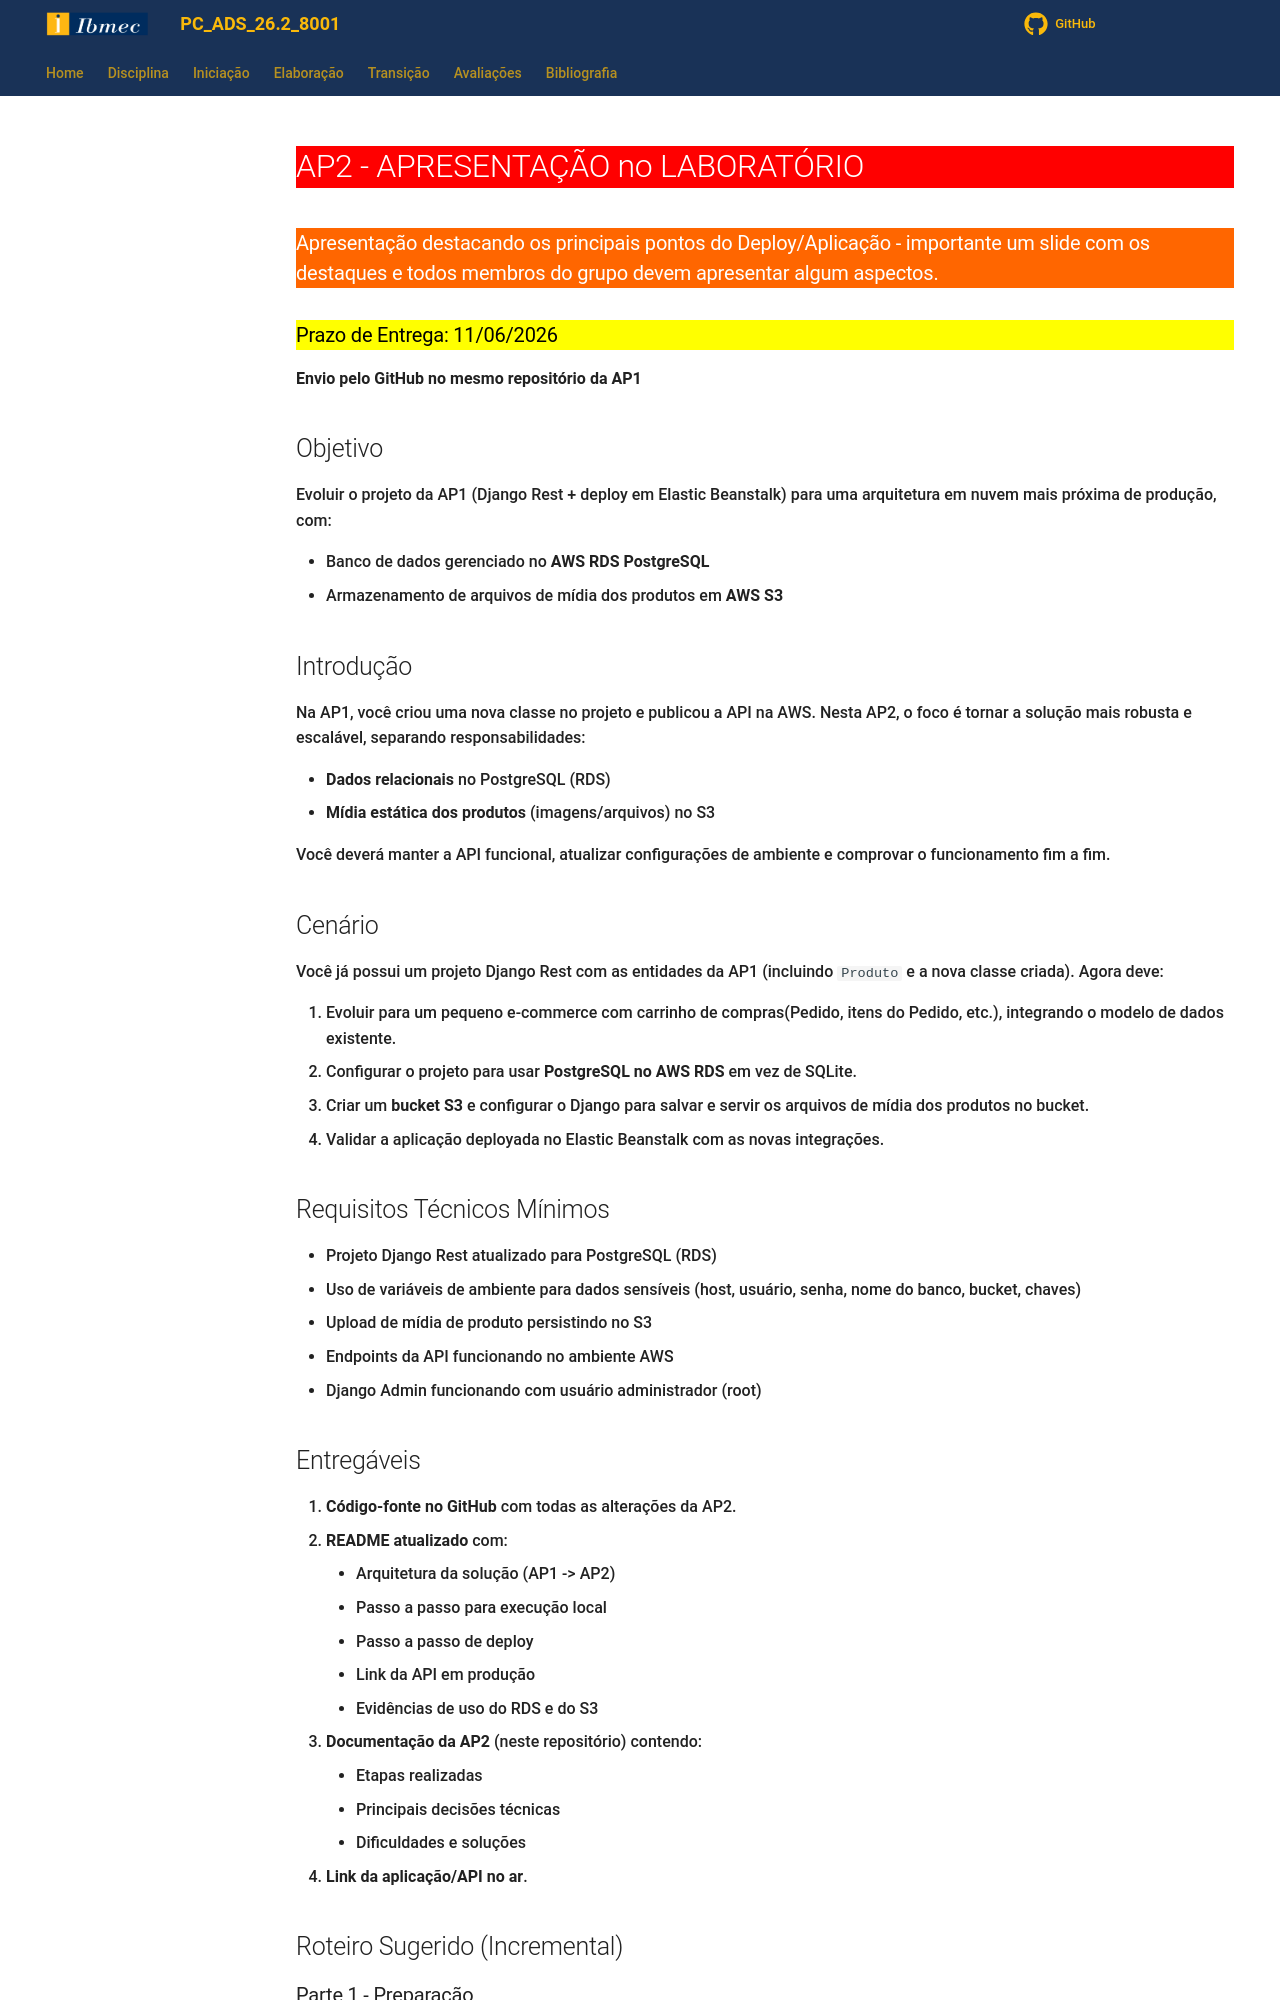

repository: jonh-carvalho/PC_ADS_26.2_8001 · page: Avalia/ap2old/index.html · generator: mkdocs

# AP2 - APRESENTAÇÃO no LABORATÓRIO { style="background-color:#FF0000; color:white;" }
### Apresentação destacando os principais pontos do Deploy/Aplicação - importante um slide  com os destaques e todos membros do grupo devem apresentar algum aspectos. { style="background-color:#FF6600; color:white;" }
### Prazo de Entrega: 11/06/2026 { style="background-color:#FFFF00; color:black;" }

**Envio pelo GitHub no mesmo repositório da AP1**

## Objetivo

Evoluir o projeto da AP1 (Django Rest + deploy em Elastic Beanstalk) para uma arquitetura em nuvem mais próxima de produção, com:

- Banco de dados gerenciado no **AWS RDS PostgreSQL**
- Armazenamento de arquivos de mídia dos produtos em **AWS S3**

## Introdução

Na AP1, você criou uma nova classe no projeto e publicou a API na AWS. Nesta AP2, o foco é tornar a solução mais robusta e escalável, separando responsabilidades:

- **Dados relacionais** no PostgreSQL (RDS)
- **Mídia estática dos produtos** (imagens/arquivos) no S3

Você deverá manter a API funcional, atualizar configurações de ambiente e comprovar o funcionamento fim a fim.

## Cenário

Você já possui um projeto Django Rest com as entidades da AP1 (incluindo `Produto` e a nova classe criada). Agora deve:

1. Evoluir para um pequeno e-commerce com carrinho de compras(Pedido, itens do Pedido, etc.), integrando o modelo de dados existente.
2. Configurar o projeto para usar **PostgreSQL no AWS RDS** em vez de SQLite.
3. Criar um **bucket S3** e configurar o Django para salvar e servir os arquivos de mídia dos produtos no bucket.
4. Validar a aplicação deployada no Elastic Beanstalk com as novas integrações.

## Requisitos Técnicos Mínimos

- Projeto Django Rest atualizado para PostgreSQL (RDS)
- Uso de variáveis de ambiente para dados sensíveis (host, usuário, senha, nome do banco, bucket, chaves)
- Upload de mídia de produto persistindo no S3
- Endpoints da API funcionando no ambiente AWS
- Django Admin funcionando com usuário administrador (root)

## Entregáveis

1. **Código-fonte no GitHub** com todas as alterações da AP2.
2. **README atualizado** com:
	- Arquitetura da solução (AP1 -> AP2)
	- Passo a passo para execução local
	- Passo a passo de deploy
	- Link da API em produção
	- Evidências de uso do RDS e do S3
3. **Documentação da AP2** (neste repositório) contendo:
	- Etapas realizadas
	- Principais decisões técnicas
	- Dificuldades e soluções
4. **Link da aplicação/API no ar**.

## Roteiro Sugerido (Incremental)

### Parte 1 - Preparação

1. Partir do projeto funcional da AP1.
2. Criar branch específica para AP2.
3. Garantir que o projeto rode localmente antes de iniciar as mudanças.
